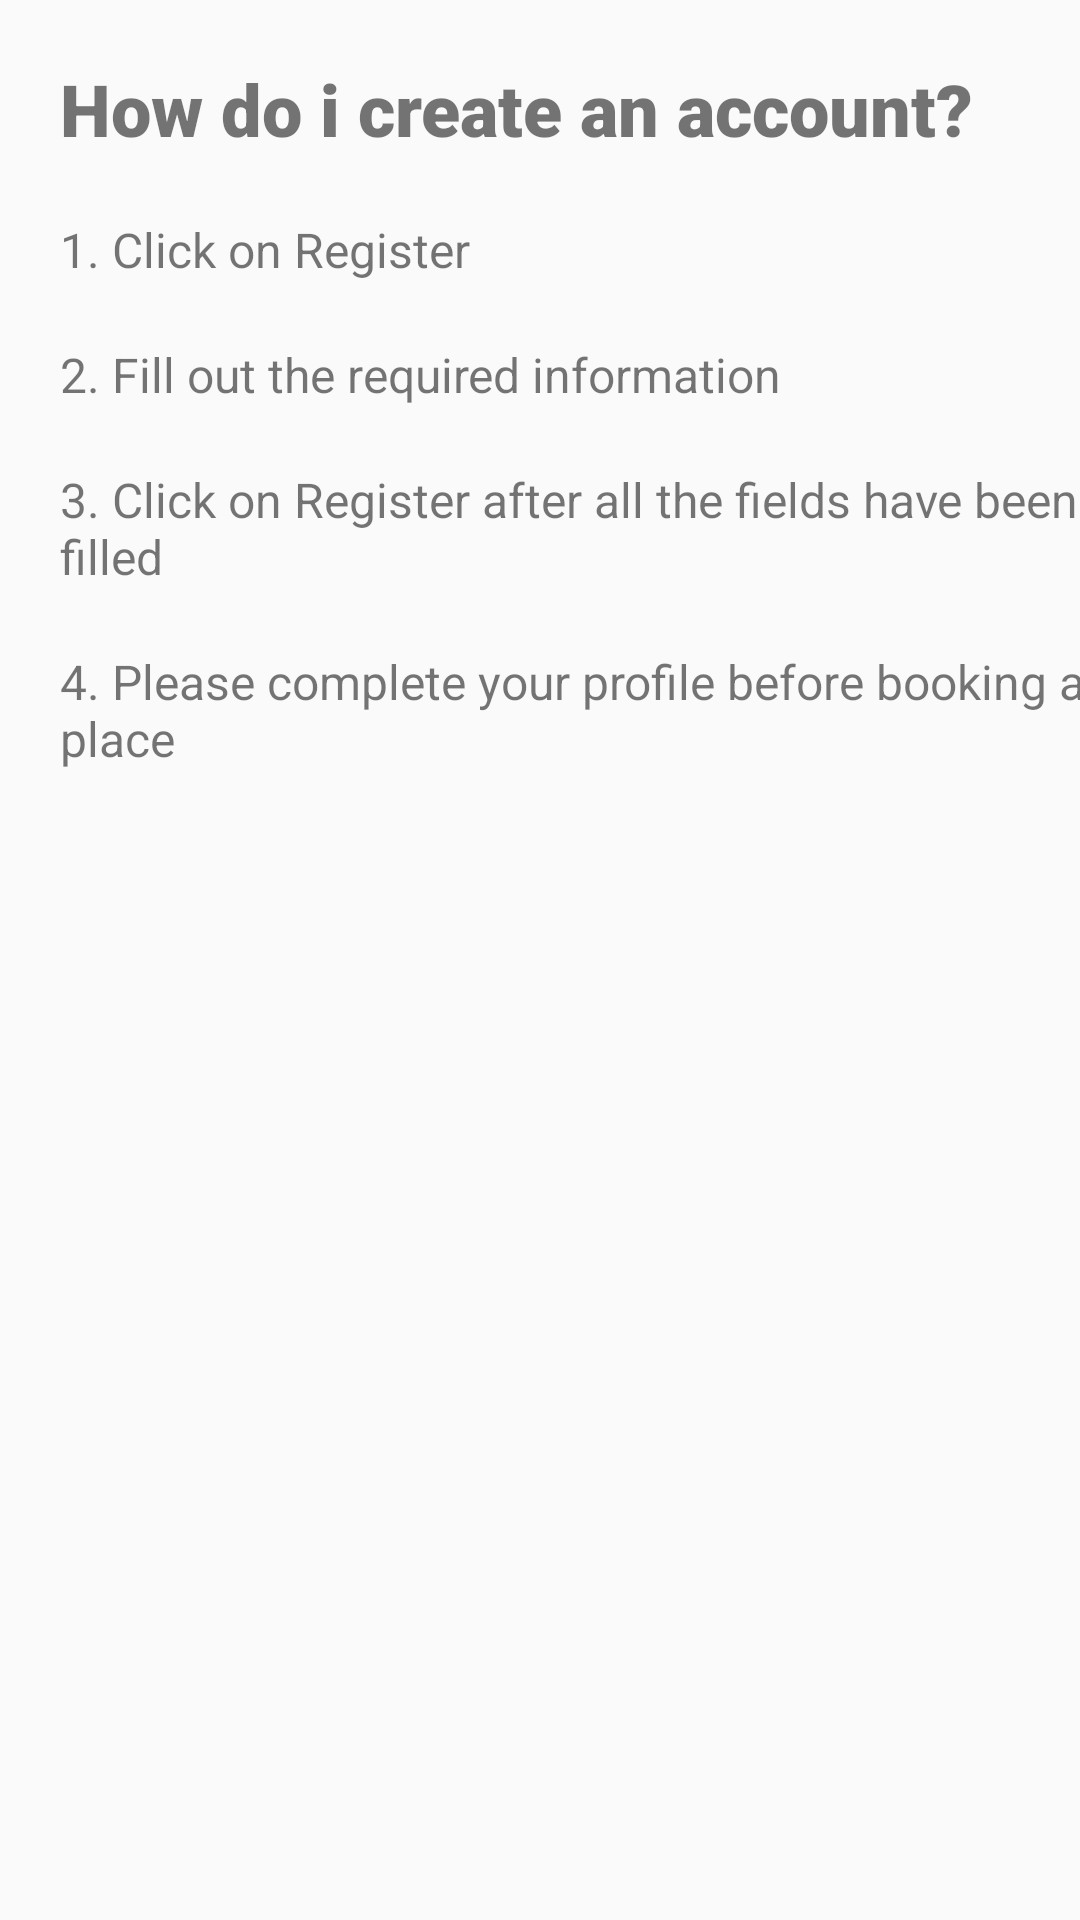

Android layout source for this screen:
<!-- AndroidManifest.xml: application theme AppTheme -->
<!-- res/layout/activity_f_a_q_topic3.xml -->
<?xml version="1.0" encoding="utf-8"?>
<androidx.constraintlayout.widget.ConstraintLayout xmlns:android="http://schemas.android.com/apk/res/android"
    xmlns:app="http://schemas.android.com/apk/res-auto"
    xmlns:tools="http://schemas.android.com/tools"
    android:layout_width="match_parent"
    android:layout_height="match_parent"
    tools:context=".helpScreens.FAQTopic3">

    <TextView
        android:id="@+id/textView56"
        android:layout_width="wrap_content"
        android:layout_height="wrap_content"
        android:layout_marginStart="20dp"
        android:layout_marginTop="20dp"
        android:text="1. Click on Register"
        android:textSize="16sp"
        app:layout_constraintStart_toStartOf="parent"
        app:layout_constraintTop_toBottomOf="@+id/textView20" />

    <TextView
        android:id="@+id/textView57"
        android:layout_width="wrap_content"
        android:layout_height="wrap_content"
        android:layout_marginStart="20dp"
        android:layout_marginTop="20dp"
        android:text="2. Fill out the required information"
        android:textSize="16sp"
        app:layout_constraintStart_toStartOf="parent"
        app:layout_constraintTop_toBottomOf="@+id/textView56" />

    <TextView
        android:id="@+id/textView58"
        android:layout_width="wrap_content"
        android:layout_height="wrap_content"
        android:layout_marginStart="20dp"
        android:layout_marginTop="20dp"
        android:text="3. Click on Register after all the fields have been filled"
        android:textSize="16sp"
        app:layout_constraintStart_toStartOf="parent"
        app:layout_constraintTop_toBottomOf="@+id/textView57" />

    <TextView
        android:id="@+id/textView59"
        android:layout_width="wrap_content"
        android:layout_height="wrap_content"
        android:layout_marginStart="20dp"
        android:layout_marginTop="20dp"
        android:text="4. Please complete your profile before booking a place"
        android:textSize="16sp"
        app:layout_constraintStart_toStartOf="parent"
        app:layout_constraintTop_toBottomOf="@+id/textView58" />

    <TextView
        android:id="@+id/textView20"
        android:layout_width="wrap_content"
        android:layout_height="wrap_content"
        android:layout_marginStart="20dp"
        android:layout_marginTop="20dp"
        android:fontFamily="sans-serif-black"
        android:text="How do i create an account?"
        android:textSize="24sp"
        app:layout_constraintStart_toStartOf="parent"
        app:layout_constraintTop_toTopOf="parent" />
</androidx.constraintlayout.widget.ConstraintLayout>
<!-- resources referenced by this layout -->
<resources>
  <style name="AppTheme" parent="Theme.AppCompat.Light.DarkActionBar">
          
          <item name="colorPrimary">@color/colorPrimary</item>
          <item name="colorPrimaryDark">@color/colorPrimaryDark</item>
          <item name="colorAccent">@color/colorAccent</item>
      </style>
  <color name="colorPrimary">#001a33</color>
  <color name="colorPrimaryDark">#001a33</color>
  <color name="colorAccent">#cc99ff</color>
</resources>
